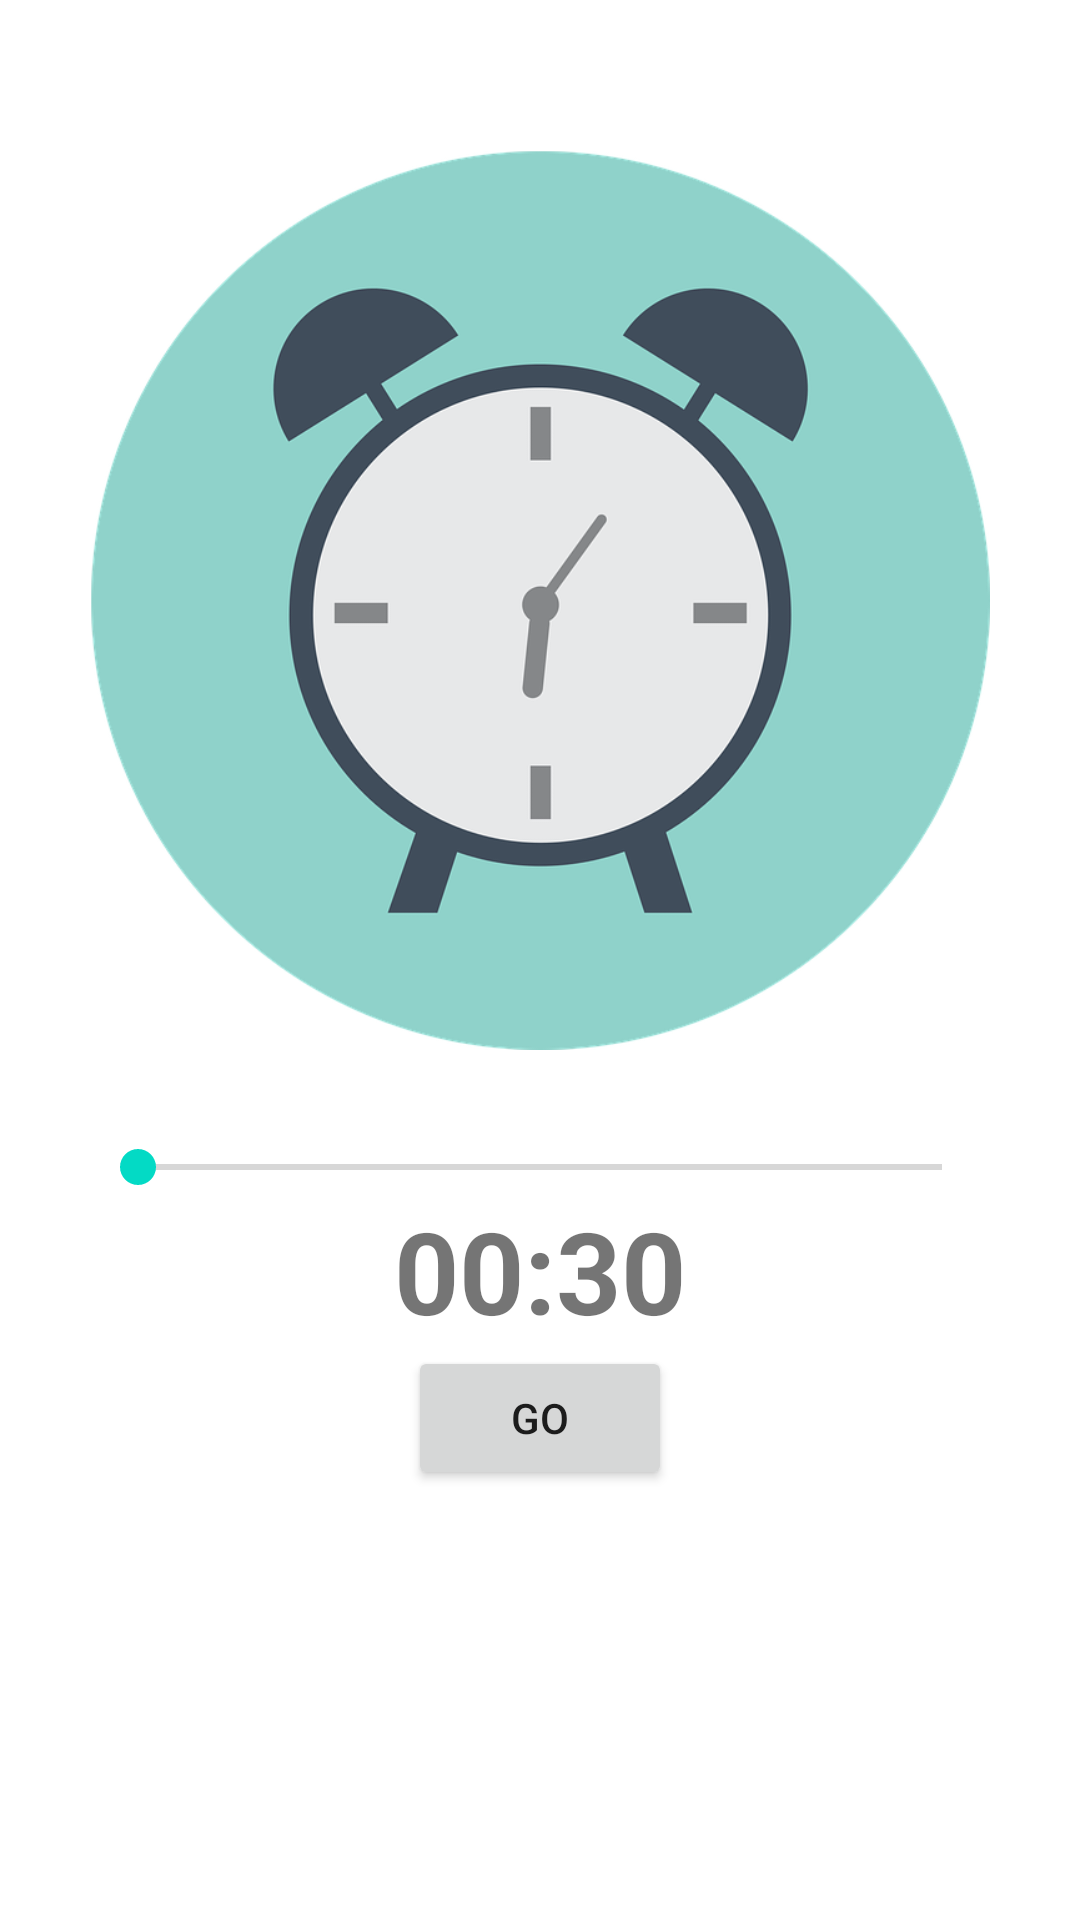

Layout XML and referenced resources for this Android screen:
<!-- AndroidManifest.xml: application theme Theme.AndroidAdvancedSection -->
<!-- res/layout/activity_egg_timer.xml -->
<?xml version="1.0" encoding="utf-8"?>
<LinearLayout xmlns:android="http://schemas.android.com/apk/res/android"
    xmlns:app="http://schemas.android.com/apk/res-auto"
    xmlns:tools="http://schemas.android.com/tools"
    android:layout_width="match_parent"
    android:orientation="vertical"
    android:padding="30dp"
    android:layout_height="match_parent"
    tools:context=".EggTimerActivity">

    <Space
        android:layout_width="match_parent"
        android:layout_height="20dp"/>

    <ImageView
        android:layout_width="300dp"
        android:layout_gravity="center_horizontal"
        android:layout_height="300dp"
        android:src="@drawable/timerimage"/>
    <Space
        android:layout_width="match_parent"
        android:layout_height="30dp"/>
    <SeekBar
        android:layout_width="match_parent"
        android:layout_height="wrap_content"
        android:id="@+id/timerSeekBar"/>
    <TextView
        android:layout_width="match_parent"
        android:layout_height="wrap_content"
        android:gravity="center_horizontal"
        android:id="@+id/timeDurationText"
        android:text="00:30"
        android:textSize="38sp"
        android:textStyle="bold"/>
    <Button
        android:layout_width="wrap_content"
        android:layout_height="wrap_content"
       android:layout_gravity="center_horizontal"
        android:id="@+id/timerController"
        android:onClick="controlTimer"
        android:text="Go"/>

</LinearLayout>
<!-- resources referenced by this layout -->
<resources>
  <!-- drawable timerimage: png bitmap (drawable, 79872 bytes) -->
  <style name="Theme.AndroidAdvancedSection" parent="Theme.MaterialComponents.DayNight.DarkActionBar">
          
          <item name="colorPrimary">@color/teal_700</item>
          <item name="colorPrimaryVariant">@color/purple_700</item>
          <item name="colorOnPrimary">@color/white</item>
          
          <item name="colorSecondary">@color/teal_200</item>
          <item name="colorSecondaryVariant">@color/teal_700</item>
          <item name="colorOnSecondary">@color/black</item>
          
          <item name="android:statusBarColor" tools:targetApi="l">?attr/colorPrimaryVariant</item>
          
      </style>
  <!-- not gathered from this repository: default colours our renderer supplied (Android Studio template values) -->
  <color name="purple_700">#FF3700B3</color>
  <color name="teal_200">#FF03DAC5</color>
  <color name="teal_700">#FF018786</color>
  <color name="black">#FF000000</color>
  <color name="white">#FFFFFFFF</color>
</resources>
